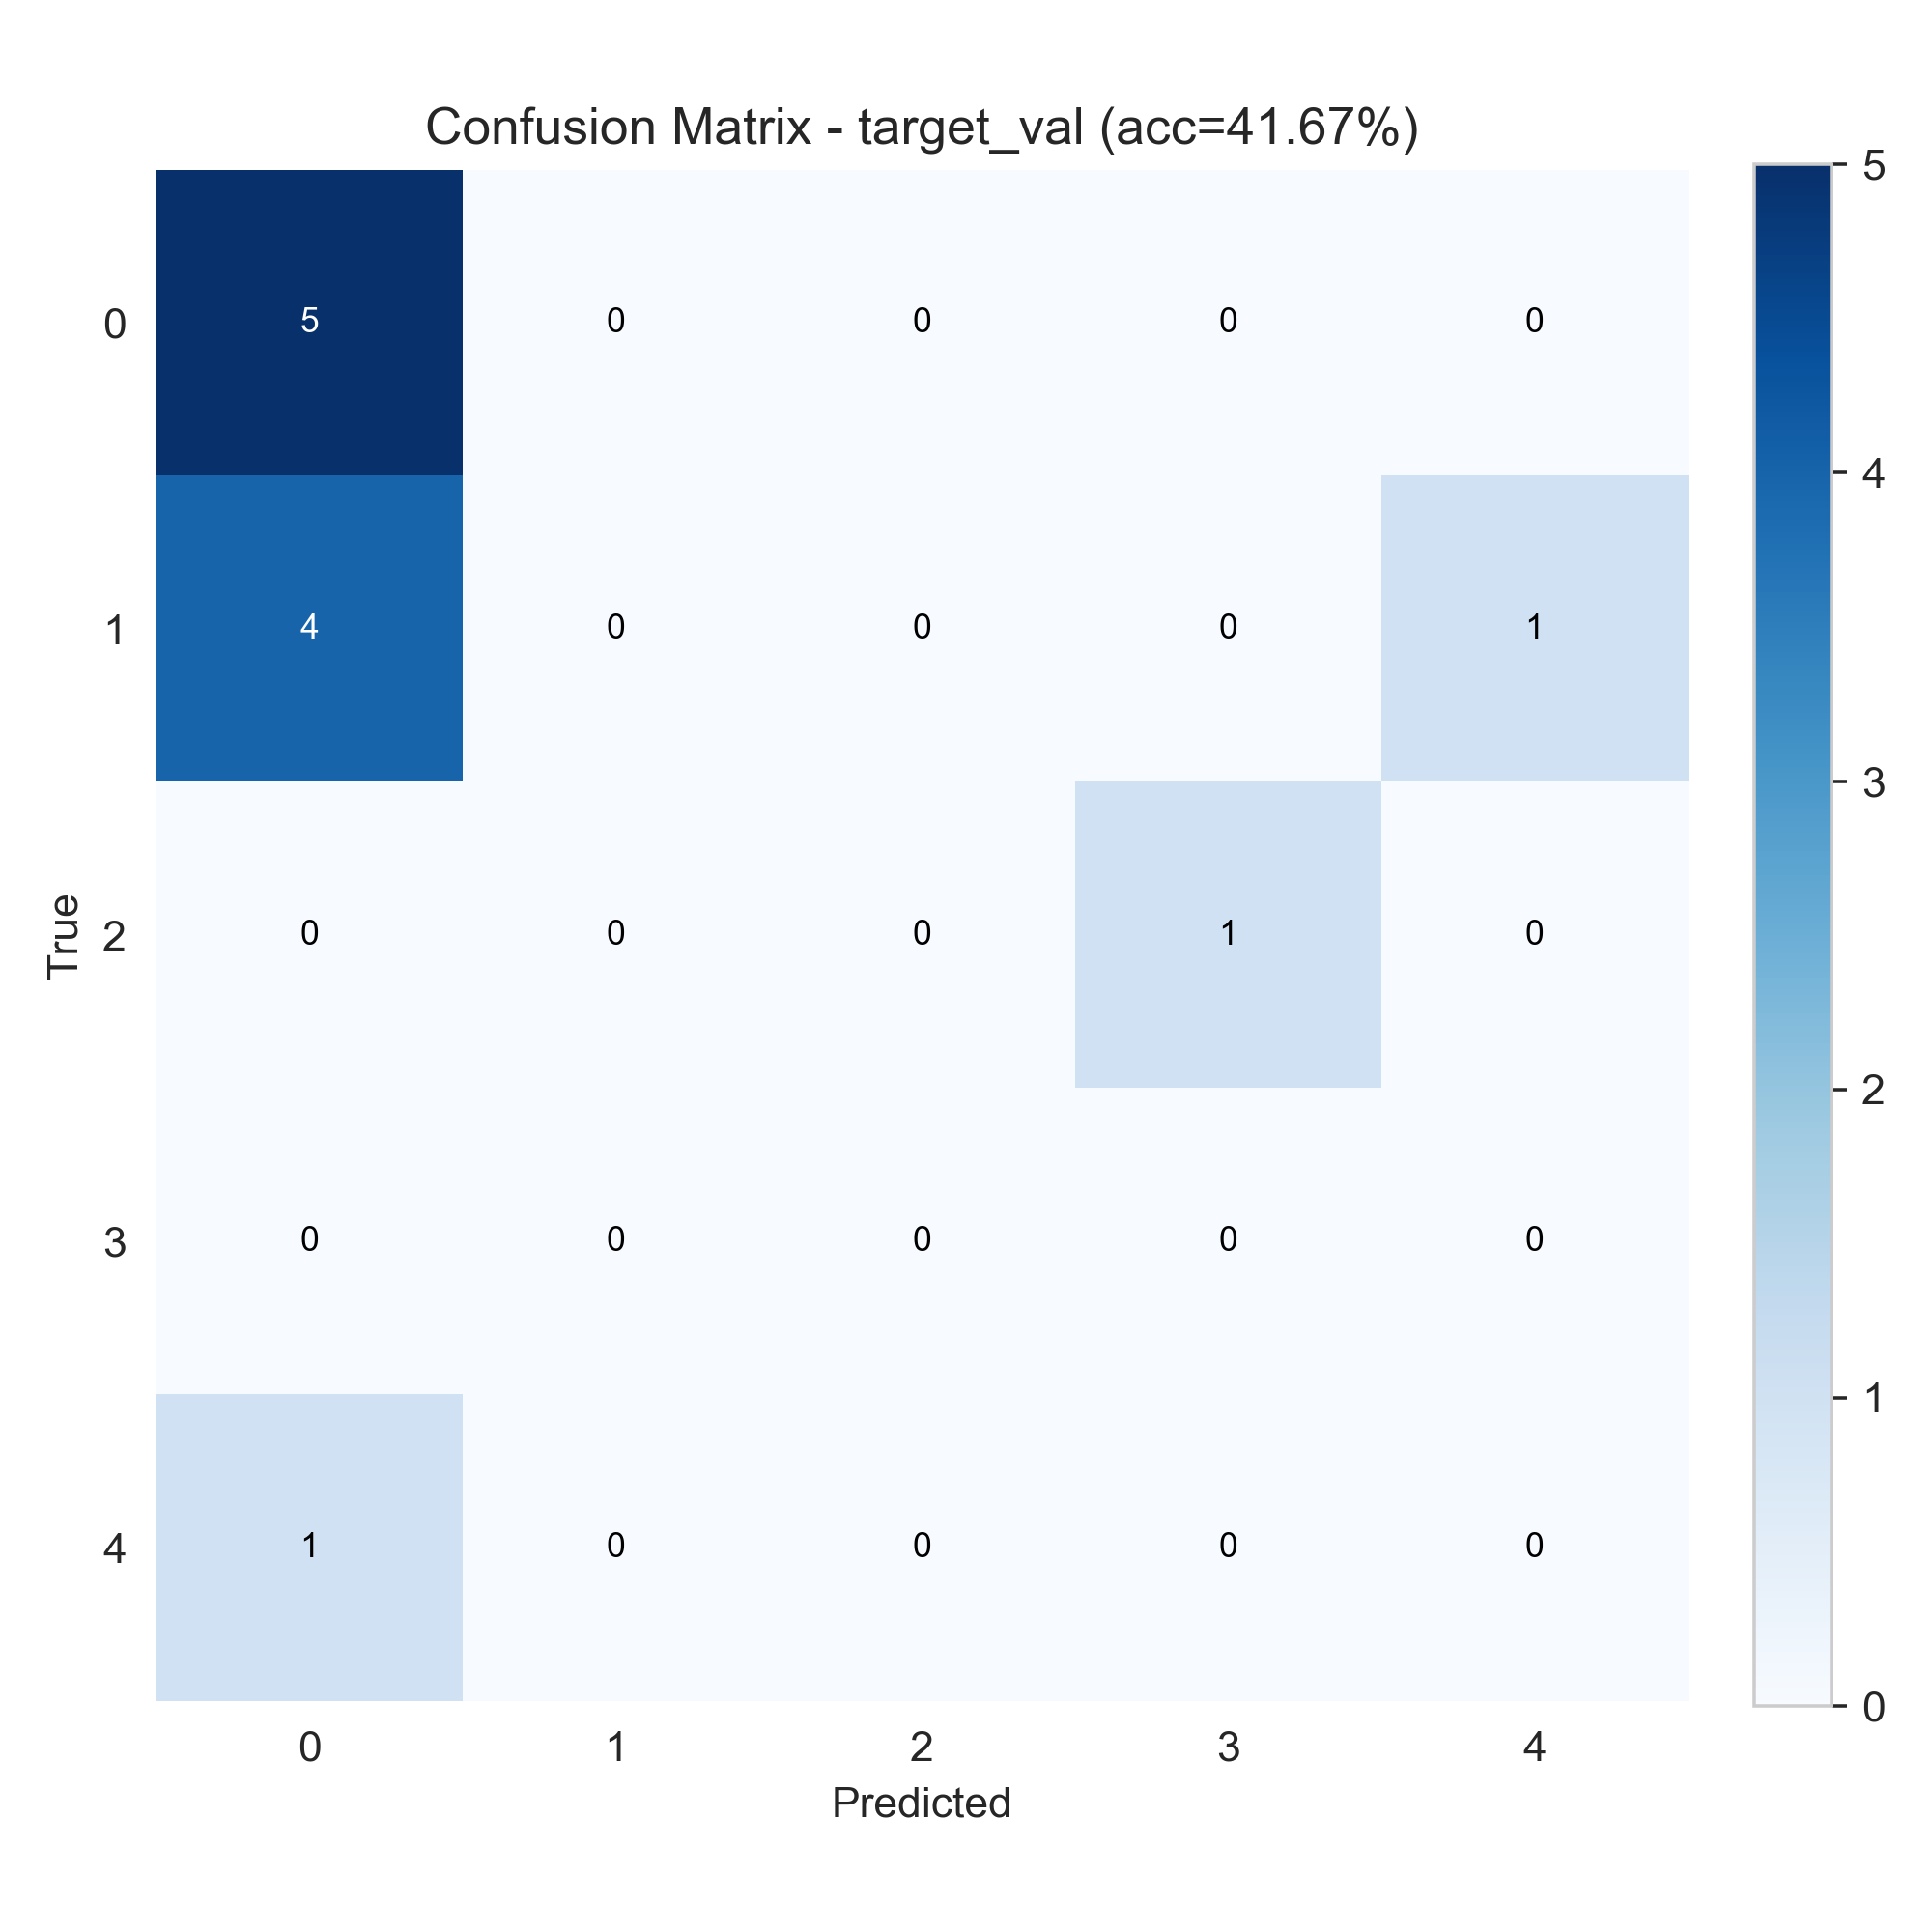

The file beside this chart, header and first rows:
5, 0, 0, 0, 0
4, 0, 0, 0, 1
0, 0, 0, 1, 0
0, 0, 0, 0, 0
1, 0, 0, 0, 0
